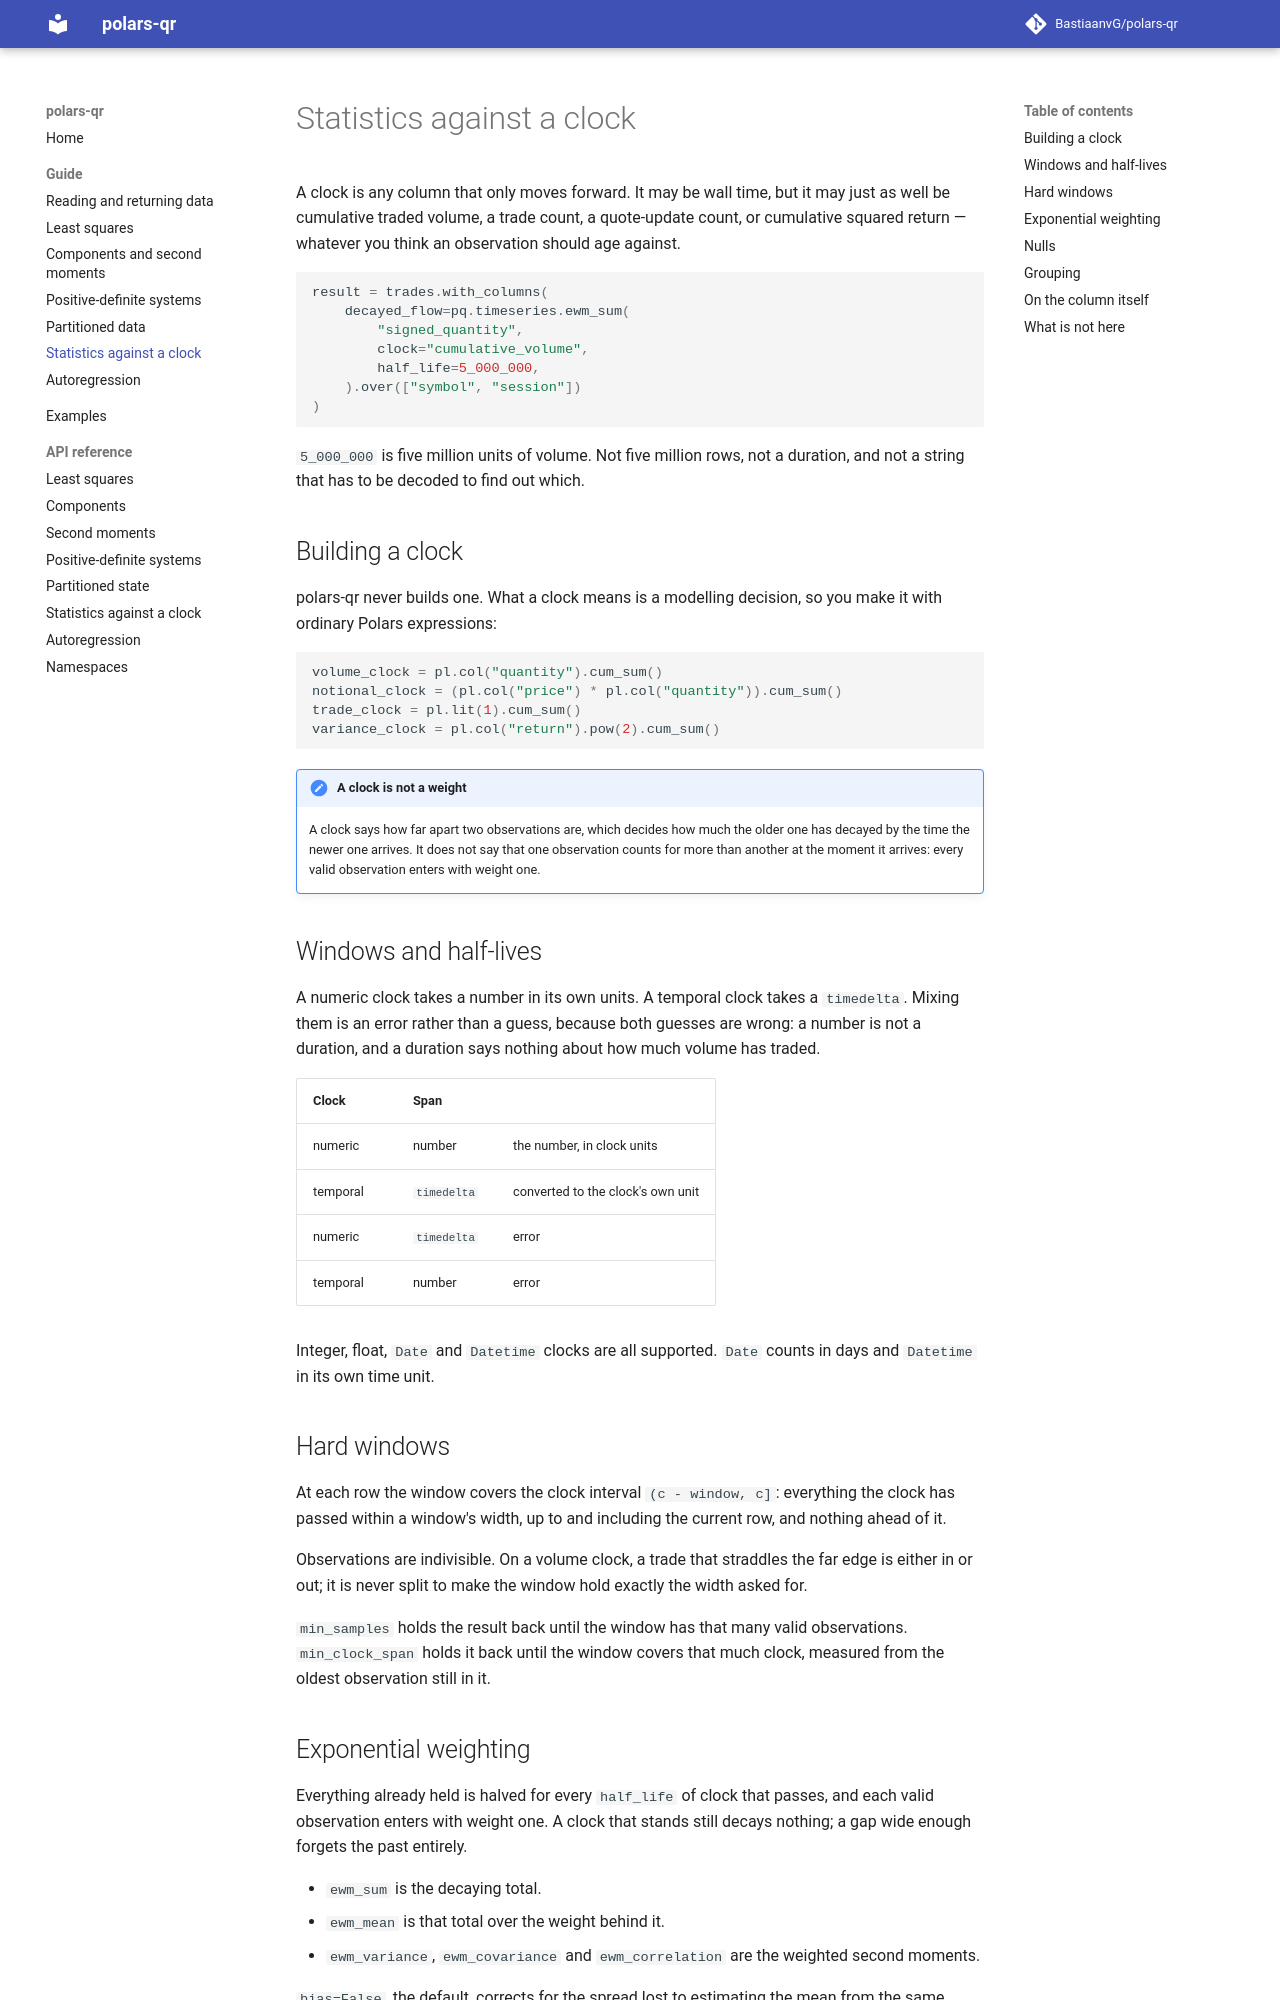

repository: BastiaanvG/polars-qr · page: 0.3/guide/timeseries/index.html · generator: mkdocs

# Statistics against a clock

A clock is any column that only moves forward. It may be wall time, but it may just as well
be cumulative traded volume, a trade count, a quote-update count, or cumulative squared
return — whatever you think an observation should age against.

```python
result = trades.with_columns(
    decayed_flow=pq.timeseries.ewm_sum(
        "signed_quantity",
        clock="cumulative_volume",
        half_life=5_000_000,
    ).over(["symbol", "session"])
)
```

`5_000_000` is five million units of volume. Not five million rows, not a duration, and not
a string that has to be decoded to find out which.

## Building a clock

polars-qr never builds one. What a clock means is a modelling decision, so you make it with
ordinary Polars expressions:

```python
volume_clock = pl.col("quantity").cum_sum()
notional_clock = (pl.col("price") * pl.col("quantity")).cum_sum()
trade_clock = pl.lit(1).cum_sum()
variance_clock = pl.col("return").pow(2).cum_sum()
```

!!! note "A clock is not a weight"
    A clock says how far apart two observations are, which decides how much the older one
    has decayed by the time the newer one arrives. It does not say that one observation
    counts for more than another at the moment it arrives: every valid observation enters
    with weight one.

## Windows and half-lives

A numeric clock takes a number in its own units. A temporal clock takes a `timedelta`.
Mixing them is an error rather than a guess, because both guesses are wrong: a number is not
a duration, and a duration says nothing about how much volume has traded.

| Clock | Span | |
| --- | --- | --- |
| numeric | number | the number, in clock units |
| temporal | `timedelta` | converted to the clock's own unit |
| numeric | `timedelta` | error |
| temporal | number | error |

Integer, float, `Date` and `Datetime` clocks are all supported. `Date` counts in days and
`Datetime` in its own time unit.

## Hard windows

At each row the window covers the clock interval `(c - window, c]`: everything the clock has
passed within a window's width, up to and including the current row, and nothing ahead of
it.

Observations are indivisible. On a volume clock, a trade that straddles the far edge is
either in or out; it is never split to make the window hold exactly the width asked for.

`min_samples` holds the result back until the window has that many valid observations.
`min_clock_span` holds it back until the window covers that much clock, measured from the
oldest observation still in it.
